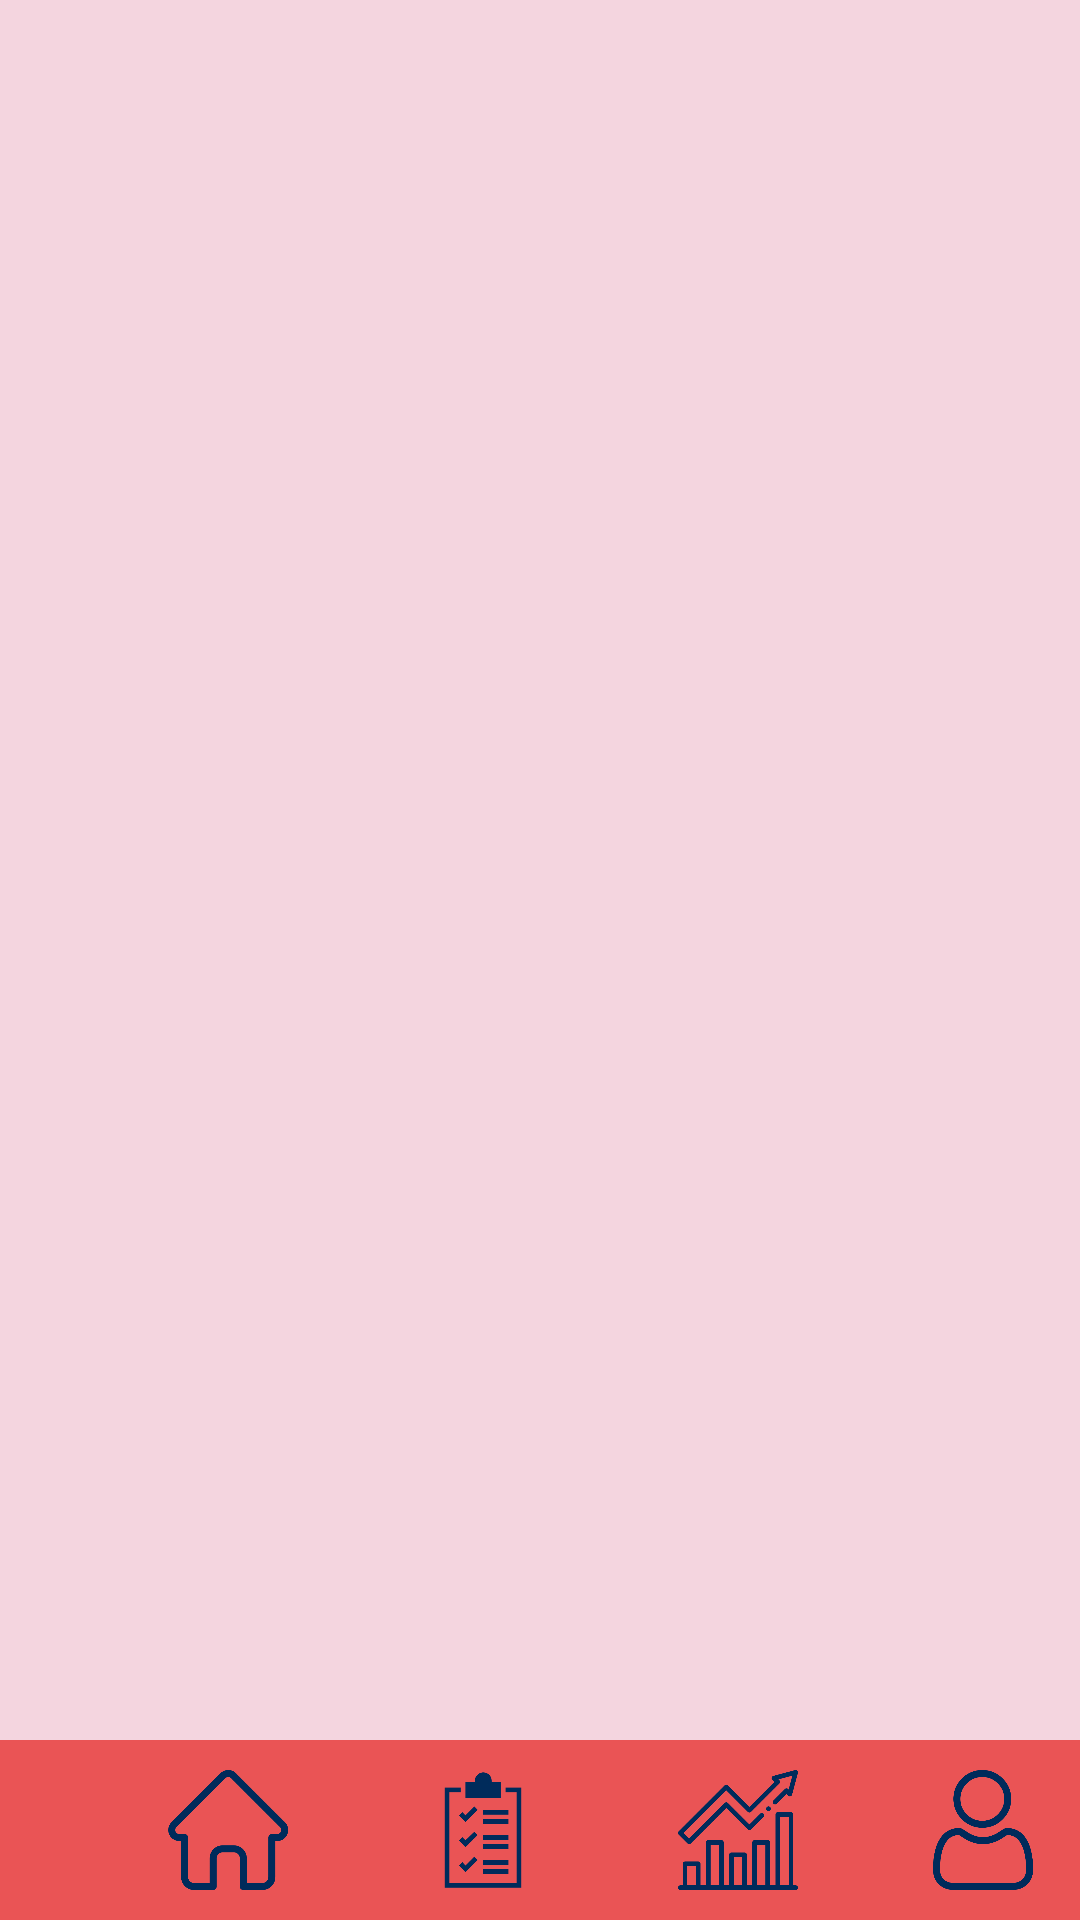

The Android layout XML behind this screen, and the referenced resources:
<!-- AndroidManifest.xml: application theme Theme.AppCompat.DayNight.NoActionBar -->
<!-- res/layout/activity_student_dash.xml -->
<?xml version="1.0" encoding="utf-8"?>
<RelativeLayout xmlns:android="http://schemas.android.com/apk/res/android"
    xmlns:app="http://schemas.android.com/apk/res-auto"
    xmlns:tools="http://schemas.android.com/tools"
    android:layout_width="match_parent"
    android:layout_height="match_parent"
    tools:context=".activity_student_dash"
    android:background="#F4D5DF">
    <FrameLayout
        android:id="@+id/frag1"
        android:layout_width="match_parent"
        android:layout_height="match_parent" />
    <View
        android:layout_width="match_parent"
        android:layout_height="60dp"
        android:id="@+id/menu"
        android:layout_alignParentBottom="true"
        android:background="#EA5455" />

    <TableLayout
        android:layout_width="wrap_content"
        android:layout_height="wrap_content"
        android:stretchColumns="*" />

    <TableRow
        android:layout_width="match_parent"
        android:layout_height="wrap_content"
        android:layout_alignBottom="@+id/menu"
        android:paddingHorizontal="11dp">

        <ImageButton
            android:layout_width="40dp"
            android:layout_height="40dp"
            android:layout_alignParentBottom="true"
            android:layout_marginLeft="45dp"
            android:background="@drawable/home"
            android:id="@+id/bt1"
            android:tooltipText="Home" >
        </ImageButton>

        <ImageButton
            android:layout_width="40dp"
            android:layout_height="40dp"
            android:layout_alignParentBottom="true"
            android:layout_marginLeft="45dp"
            android:layout_marginBottom="10dp"
            android:id="@+id/bt2"
            android:background="@drawable/list"
            android:tooltipText="Add" />

        <ImageButton
            android:layout_width="40dp"
            android:layout_height="40dp"
            android:layout_alignParentBottom="true"
            android:layout_marginLeft="45dp"
            android:id="@+id/bt3"
            android:background="@drawable/progress"
            android:tooltipText="Home" >
        </ImageButton>

        <ImageButton
            android:layout_width="40dp"
            android:layout_height="40dp"
            android:layout_alignParentBottom="true"
            android:layout_marginLeft="45dp"
            android:layout_marginBottom="10dp"
            android:background="@drawable/user"
            android:id="@+id/bt4"
            android:tooltipText="Add" />

    </TableRow>
</RelativeLayout>
<!-- resources referenced by this layout -->
<resources>
  <!-- drawable home: png bitmap (drawable, 19990 bytes) -->
  <!-- drawable list: png bitmap (drawable, 11173 bytes) -->
  <!-- drawable progress: png bitmap (drawable, 12461 bytes) -->
  <!-- drawable user: png bitmap (drawable, 38853 bytes) -->
</resources>
